Run: headless pygame with SDL's dummy video driver; simulated clock (each Clock.tick advances the game by its frame time, no real sleeping); random seed 0; keys injected as events and as key.get_pressed() state; no mouse input.
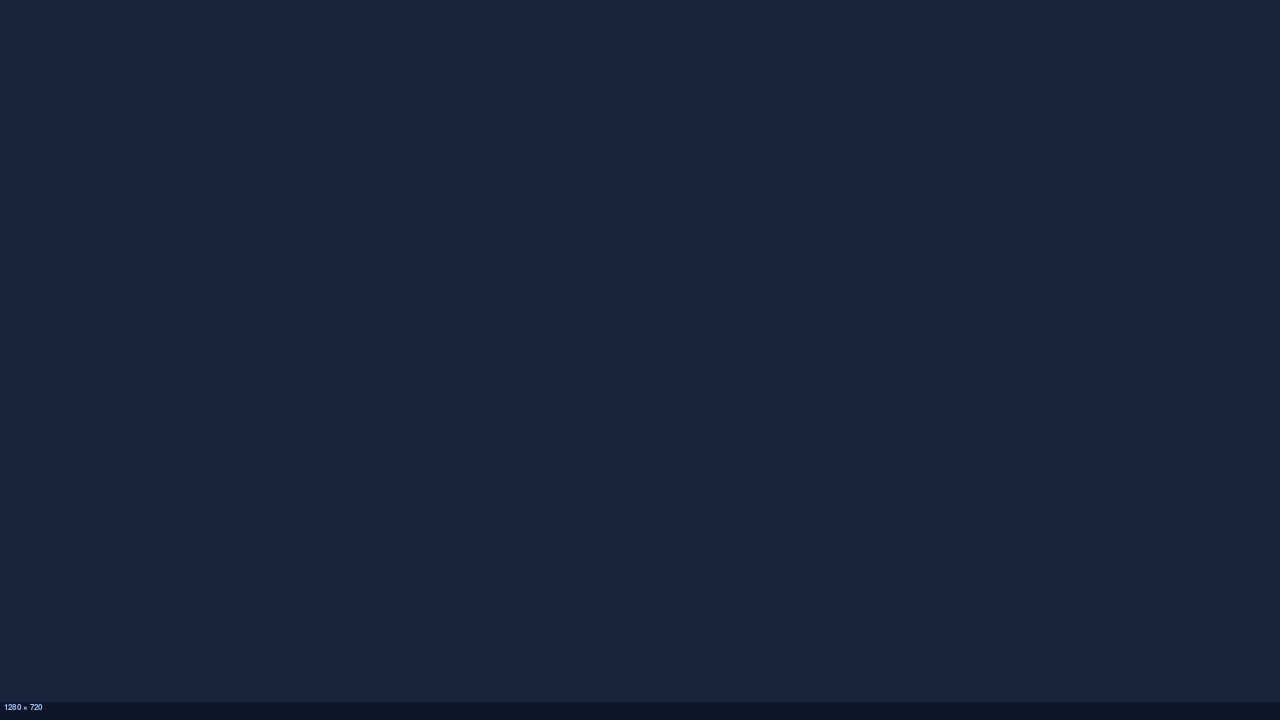
Frame 1 of 4 · flips 1–60 · no input
Frame 2 of 4 · flips 61–180 · tapped SPACE, RETURN · held RIGHT (→), D · screen unchanged from frame 1, image omitted
Frame 3 of 4 · flips 181–300 · held DOWN (↓), S · screen unchanged from frame 2, image omitted
Frame 4 of 4 · flips 301–420 · held LEFT (←), A, UP (↑), W · screen unchanged from frame 3, image omitted

The pygame program that drew these frames:

import argparse
import pygame
import sys

DEFAULT_W = 1280
DEFAULT_H = 720
FPS = 60
TITLE = "qGames"
BG_COLOR = (25, 35, 60)
STATUS_H = 18
STATUS_COLOR = (15, 22, 42)
STATUS_TEXT_COLOR = (160, 185, 235)


def parse_args():
    p = argparse.ArgumentParser(description=TITLE)
    p.add_argument("--fullscreen", action="store_true")
    p.add_argument("--width", type=int, default=DEFAULT_W, metavar="W")
    p.add_argument("--height", type=int, default=DEFAULT_H, metavar="H")
    return p.parse_args()


def main():
    args = parse_args()
    pygame.init()

    if args.fullscreen:
        screen = pygame.display.set_mode((0, 0), pygame.FULLSCREEN)
    else:
        screen = pygame.display.set_mode((args.width, args.height), pygame.RESIZABLE)

    pygame.display.set_caption(TITLE)
    clock = pygame.time.Clock()
    status_font = pygame.font.SysFont("monospace", 12)

    running = True
    while running:
        for event in pygame.event.get():
            if event.type == pygame.QUIT:
                running = False
            elif event.type == pygame.KEYDOWN and event.key == pygame.K_ESCAPE:
                running = False

        screen.fill(BG_COLOR)

        w, h = screen.get_size()
        pygame.draw.rect(screen, STATUS_COLOR, (0, h - STATUS_H, w, STATUS_H))
        label = status_font.render(f"{w} × {h}", True, STATUS_TEXT_COLOR)
        screen.blit(label, (4, h - STATUS_H + 1))

        pygame.display.flip()
        clock.tick(FPS)

    pygame.quit()
    sys.exit()


if __name__ == "__main__":
    main()
